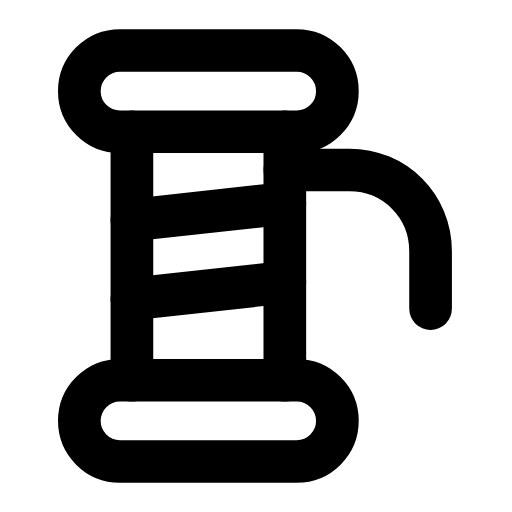
t = 0.00 s
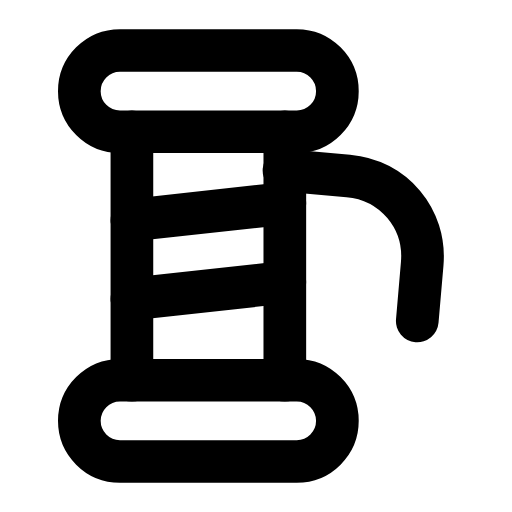
t = 0.23 s
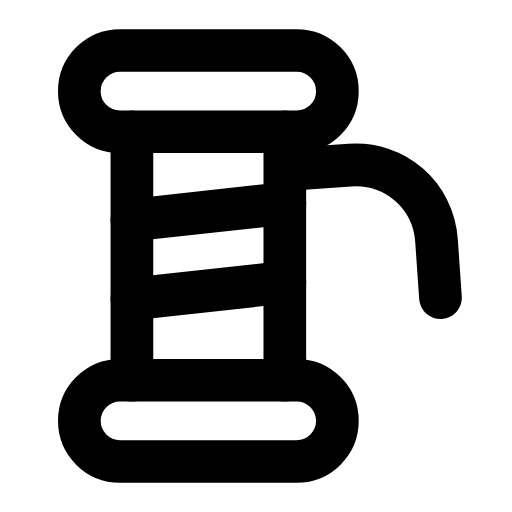
t = 0.47 s
t = 0.68 s: frame unchanged from t = 0.00 s, image omitted
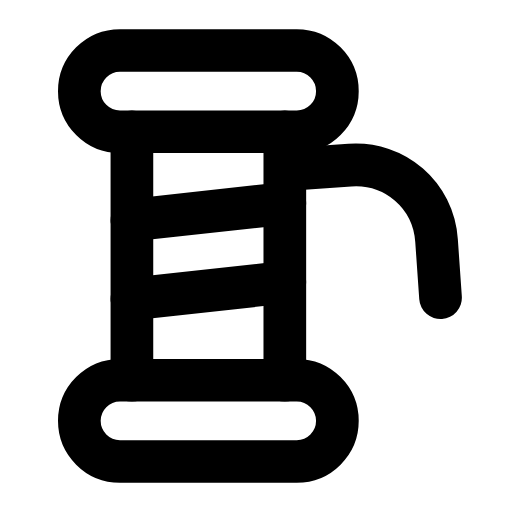
t = 0.92 s
t = 1.17 s: frame unchanged from t = 0.00 s, image omitted

The animated SVG that drew these frames (rendered in a browser with its animation timeline set to each time). Animation: 1 SMIL element (animateTransform=1); one cycle of 1.40 s, repeats indefinitely.

<svg xmlns="http://www.w3.org/2000/svg" width="24" height="24" viewBox="0 0 24 24" fill="none"><g transform="translate(-1.433 -1.44) scale(1.12)"><rect stroke="currentColor" stroke-width="1.786" stroke-linecap="round" stroke-linejoin="round" fill="none" x="4.6" y="3.4" width="10.8" height="3.4" rx="1.7"></rect><rect stroke="currentColor" stroke-width="1.786" stroke-linecap="round" stroke-linejoin="round" fill="none" x="4.6" y="17.2" width="10.8" height="3.4" rx="1.7"></rect><path stroke="currentColor" stroke-width="1.786" stroke-linecap="round" stroke-linejoin="round" fill="none" d="M6.8 6.8L6.8 17.2M13.2 17.2L13.2 6.8"></path><line stroke="currentColor" stroke-width="1.786" stroke-linecap="round" stroke-linejoin="round" fill="none" x1="6.8" y1="10.5" x2="13.2" y2="9.8"></line><line stroke="currentColor" stroke-width="1.786" stroke-linecap="round" stroke-linejoin="round" fill="none" x1="6.8" y1="13.8" x2="13.2" y2="13.1"></line><g><animateTransform attributeName="transform" type="rotate" values="0 13 8;0 13 8;6 13 8;-4 13 8;0 13 8;0 13 8;-4 13 8;6 13 8;0 13 8;0 13 8;0 13 8" keyTimes="0;0.135;0.2475;0.36;0.45;0.6;0.66;0.735;0.81;0.9;1" dur="1.4s" repeatCount="indefinite" calcMode="spline" keySplines="0.16 1 0.3 1;0.16 1 0.3 1;0.16 1 0.3 1;0.16 1 0.3 1;0.16 1 0.3 1;0.16 1 0.3 1;0.16 1 0.3 1;0.16 1 0.3 1;0.16 1 0.3 1;0.16 1 0.3 1"/><path stroke="currentColor" stroke-width="1.786" stroke-linecap="round" stroke-linejoin="round" fill="none" d="M13.2 8.4L15.9 8.4C17.8 8.4 19.3 9.9 19.3 11.8L19.3 14.2"></path></g></g></svg>
